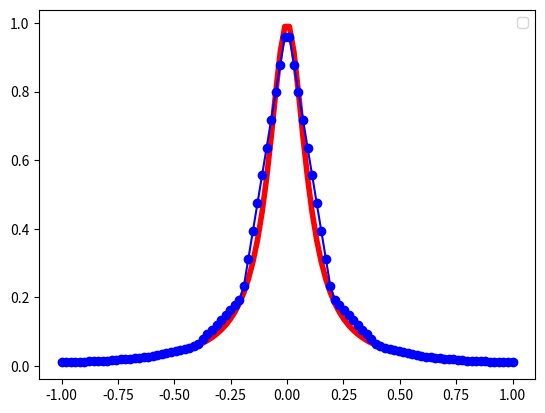
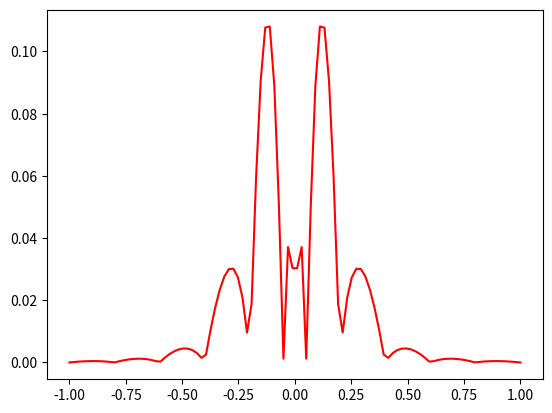

Generate these figures, in order, with matplotlib:
import matplotlib.pyplot as plt
import numpy as np
import math
from numpy.linalg import inv
def driver():
    f = lambda x: 1/(1+(10*x)**2)
    a = -1
    b = 1
    # create points you want to evaluate at
    Neval = 100
    xeval = np.linspace(a,b,Neval)
    # number of intervals’’’
    Nint = 10
    # evaluate the linear spline’’’
    yeval = eval_lin_spline(xeval,Neval,a,b,f,Nint)

    # evaluate f at the evaluation points’’’
    fex = f(xeval)
    plt.figure()
    plt.plot(xeval,fex,'r-',linewidth=4)
    plt.plot(xeval,yeval,'bo-')
    plt.legend()
    plt.show
    err = abs(yeval-fex)
    plt.figure()
    plt.plot(xeval,err,'r-')
    plt.show()


def eval_lin_spline(xeval,Neval,a,b,f,Nint):
    # create the intervals for piecewise approximations’’’
    xint = np.linspace(a,b,Nint+1)
    # create vector to store the evaluation of the linear splines’’’
    yeval = np.zeros(Neval)
    for j in range(Nint):
    #find indices of xeval in interval (xint(jint),xint(jint+1))’’’
    #let ind denote the indices in the intervals’’’
        atmp = xint[j]
        btmp= xint[j+1]
        # find indices of values of xeval in the interval
        ind= np.where((xeval >= atmp) & (xeval <= btmp))
        xloc = xeval[ind]
        n = len(xloc)
        #temporarily store your info for creating a line in the interval of interest
        fa = f(atmp)
        fb = f(btmp)
        yloc = np.zeros(len(xloc))
        for kk in range(n):
        #use your line evaluator to evaluate the spline at each location
            a = xloc[kk]
            yloc[kk] = evaluate(atmp,btmp,f,a)
            # Copy yloc into the final vector
            yeval[ind] = yloc

    return yeval

def evaluate(x0,x1,f,a):
    y0 = f(x0)
    y1 = f(x1)
  
    m = (y1 - y0) / (x1 - x0)
  
    
    return y0 + m * (a - x0)

driver()